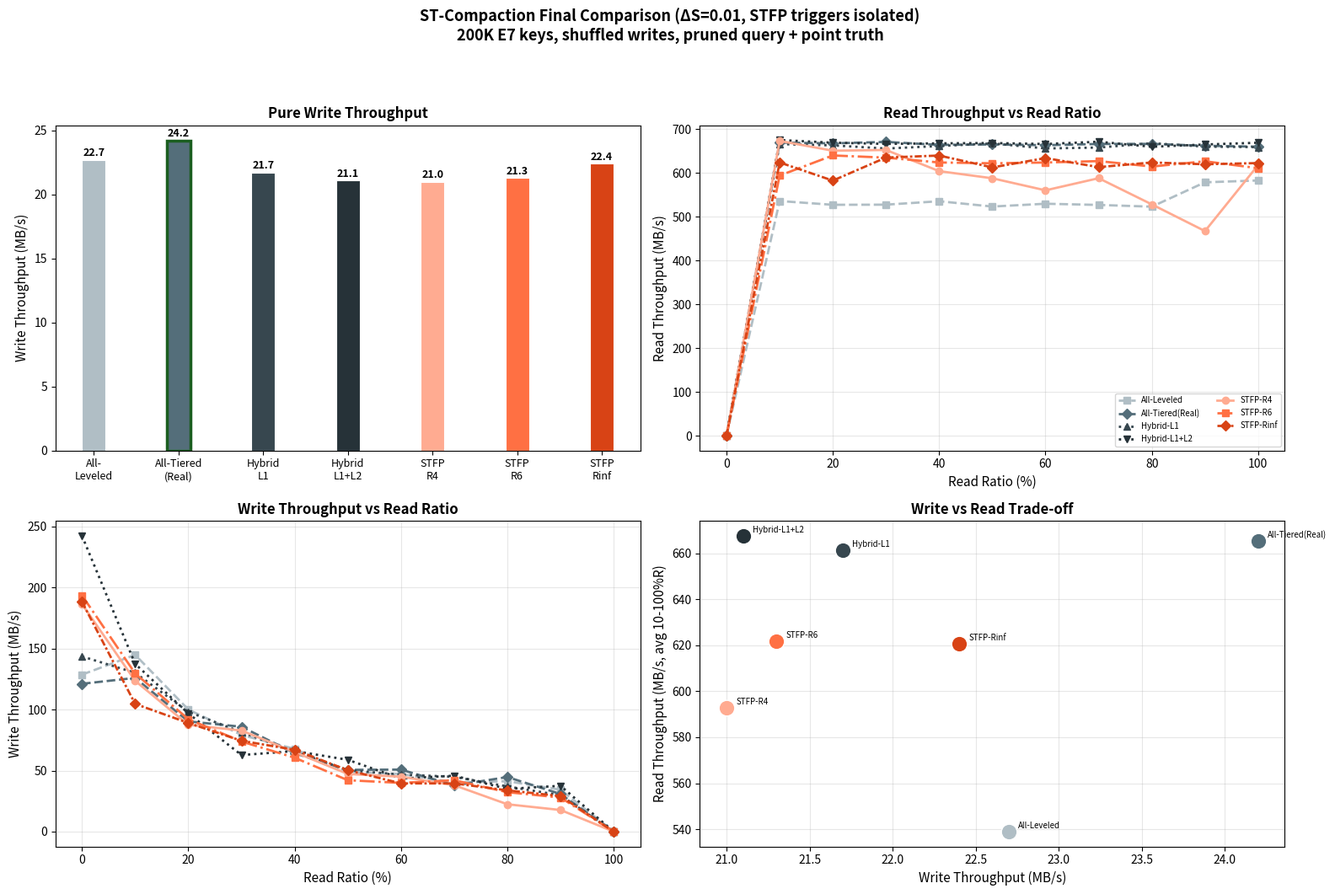

Reproduce this figure in Python. (Note: this script raises an exception after producing the figure.)
import matplotlib.pyplot as plt
import numpy as np

# Short labels
labels = ["All-Leveled", "All-Tiered(Real)", "Hybrid-L1", "Hybrid-L1+L2",
          "STFP-R4", "STFP-R6", "STFP-Rinf"]
xlabels = ["All-\nLeveled", "All-Tiered\n(Real)", "Hybrid\nL1",
           "Hybrid\nL1+L2", "STFP\nR4", "STFP\nR6", "STFP\nRinf"]

write_mbps = [22.7, 24.2, 21.7, 21.1, 21.0, 21.3, 22.4]
read_avg   = [536,  666,  662,  667,  596,  622,  622]

ratios = [0, 10, 20, 30, 40, 50, 60, 70, 80, 90, 100]
mixed_read = {
    "All-Leveled":      [0, 535.8, 527.2, 527.5, 535.3, 523.2, 529.6, 526.9, 522.9, 578.5, 582.7],
    "All-Tiered(Real)": [0, 669.2, 667.4, 670.7, 663.9, 664.9, 663.2, 666.0, 666.2, 661.9, 659.8],
    "Hybrid-L1":        [0, 665.7, 662.8, 655.6, 661.3, 667.3, 655.8, 657.8, 667.7, 659.9, 658.9],
    "Hybrid-L1+L2":     [0, 675.0, 668.9, 666.2, 667.4, 668.1, 665.9, 671.1, 659.6, 664.8, 668.8],
    "STFP-R4":          [0, 673.0, 650.6, 652.3, 604.0, 587.7, 560.2, 587.9, 528.1, 467.2, 618.0],
    "STFP-R6":          [0, 593.9, 639.8, 634.8, 623.8, 621.9, 623.7, 626.9, 614.5, 626.5, 610.7],
    "STFP-Rinf":        [0, 623.8, 582.4, 635.0, 639.6, 612.5, 633.8, 613.2, 623.8, 619.7, 622.4],
}
mixed_write = {
    "All-Leveled":      [128.6, 144.8, 100.0, 79.2, 67.7, 48.9, 47.2, 40.3, 41.3, 34.3, 0],
    "All-Tiered(Real)": [121.1, 125.9, 90.3, 85.9, 64.2, 50.6, 50.8, 37.8, 44.7, 30.8, 0],
    "Hybrid-L1":        [143.5, 130.1, 98.1, 81.5, 65.5, 50.3, 46.7, 44.9, 37.0, 29.8, 0],
    "Hybrid-L1+L2":     [242.3, 137.4, 96.8, 62.7, 66.0, 58.8, 43.5, 45.8, 35.0, 37.5, 0],
    "STFP-R4":          [186.4, 123.5, 87.5, 82.8, 65.1, 47.2, 45.0, 38.0, 22.4, 17.7, 0],
    "STFP-R6":          [193.5, 129.6, 92.1, 73.8, 60.5, 42.1, 39.9, 42.1, 32.3, 27.9, 0],
    "STFP-Rinf":        [188.2, 104.6, 89.0, 74.4, 67.0, 50.3, 39.5, 39.5, 33.8, 29.1, 0],
}

colors = {
    "All-Leveled":      '#b0bec5',
    "All-Tiered(Real)": '#546e7a',
    "Hybrid-L1":        '#37474f',
    "Hybrid-L1+L2":     '#263238',
    "STFP-R4":          '#ffab91',
    "STFP-R6":          '#ff7043',
    "STFP-Rinf":        '#d84315',
}
linestyles = {
    "All-Leveled":      '--',
    "All-Tiered(Real)": '--',
    "Hybrid-L1":        ':',
    "Hybrid-L1+L2":     ':',
    "STFP-R4":          '-',
    "STFP-R6":          '-.',
    "STFP-Rinf":        (0, (3, 1, 1, 1)),
}
markers = {
    "All-Leveled":      's',
    "All-Tiered(Real)": 'D',
    "Hybrid-L1":        '^',
    "Hybrid-L1+L2":     'v',
    "STFP-R4":          'o',
    "STFP-R6":          's',
    "STFP-Rinf":        'D',
}

x = np.arange(len(labels))
width = 0.28

fig, axes = plt.subplots(2, 2, figsize=(16, 11))
fig.suptitle('ST-Compaction Final Comparison (ΔS=0.01, STFP triggers isolated)\n'
             '200K E7 keys, shuffled writes, pruned query + point truth',
             fontsize=13, fontweight='bold')

# ── (a) Write Throughput ──
ax = axes[0][0]
bar_colors = [colors[n] for n in labels]
bars = ax.bar(x, write_mbps, width, color=bar_colors, edgecolor='white', linewidth=0.8)
ax.set_ylabel('Write Throughput (MB/s)', fontsize=11)
ax.set_title('Pure Write Throughput', fontsize=12, fontweight='bold')
ax.set_xticks(x)
ax.set_xticklabels(xlabels, fontsize=9)
for bar, v in zip(bars, write_mbps):
    ax.text(bar.get_x() + bar.get_width()/2, bar.get_height() + 0.3,
            f'{v:.1f}', ha='center', fontsize=9, fontweight='bold')
best_w = np.argmax(write_mbps)
bars[best_w].set_edgecolor('#1b5e20')
bars[best_w].set_linewidth(2.5)

# ── (b) Read Throughput vs Ratio ──
ax = axes[0][1]
for name in labels:
    ax.plot(ratios, mixed_read[name], color=colors[name], linestyle=linestyles[name],
            marker=markers[name], markersize=6, linewidth=2, label=name)
ax.set_xlabel('Read Ratio (%)', fontsize=11)
ax.set_ylabel('Read Throughput (MB/s)', fontsize=11)
ax.set_title('Read Throughput vs Read Ratio', fontsize=12, fontweight='bold')
ax.grid(True, alpha=0.3)
ax.legend(fontsize=7, ncol=2)

# ── (c) Write Throughput vs Ratio ──
ax = axes[1][0]
for name in labels:
    ax.plot(ratios, mixed_write[name], color=colors[name], linestyle=linestyles[name],
            marker=markers[name], markersize=6, linewidth=2, label=name)
ax.set_xlabel('Read Ratio (%)', fontsize=11)
ax.set_ylabel('Write Throughput (MB/s)', fontsize=11)
ax.set_title('Write Throughput vs Read Ratio', fontsize=12, fontweight='bold')
ax.grid(True, alpha=0.3)

# ── (d) Write vs Read scatter ──
ax = axes[1][1]
for i, name in enumerate(labels):
    avg_r = np.mean(mixed_read[name][1:])
    ax.scatter(write_mbps[i], avg_r, c=colors[name], s=180,
               edgecolors='white', linewidth=1, label=name, zorder=5)
    ax.annotate(name, (write_mbps[i], avg_r),
                textcoords="offset points", xytext=(8, 3), fontsize=7)
ax.set_xlabel('Write Throughput (MB/s)', fontsize=11)
ax.set_ylabel('Read Throughput (MB/s, avg 10-100%R)', fontsize=11)
ax.set_title('Write vs Read Trade-off', fontsize=12, fontweight='bold')
ax.grid(True, alpha=0.3)

plt.tight_layout(rect=[0, 0.02, 1, 0.94])
plt.savefig('D:/Project/rocks-demo/stfp_final_comparison.png', dpi=150,
            bbox_inches='tight', facecolor='white')
plt.close()
print("Saved: D:/Project/rocks-demo/stfp_final_comparison.png")

# ── Summary ──
print("\n=== Pure Read/Write Summary ===")
print(f"{'Strategy':<20} {'Write':>8} {'ReadAvg':>10} {'R/W Ratio':>10}")
print("-" * 50)
for i, name in enumerate(labels):
    print(f"{name:<20} {write_mbps[i]:>7.1f}  {read_avg[i]:>9.0f}  {read_avg[i]/write_mbps[i]:>9.1f}")

# STFP degradation
print("\n=== STFP Read Degradation (10%R -> 90%R) ===")
for name in ["All-Tiered(Real)", "Hybrid-L1", "STFP-R4", "STFP-R6", "STFP-Rinf"]:
    r10 = mixed_read[name][1]
    r90 = mixed_read[name][9]
    print(f"  {name:<20}: {r10:.0f} -> {r90:.0f}  Δ={r10-r90:+.0f} MB/s ({(r10-r90)/r10*100:+.0f}%)")
